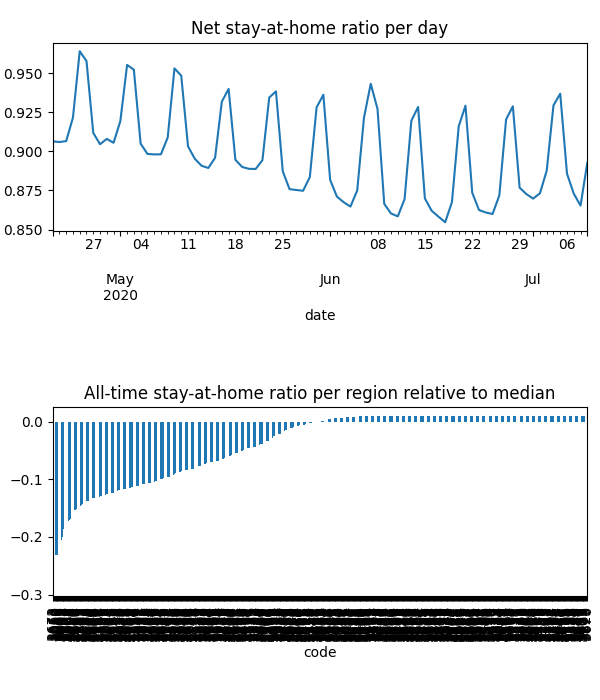

The table this chart was drawn from, first rows:
date, code, km, stay, weight, visit
2020-04-21, 3000, 14.07, 0.7893, 8.466689911998489e-05, 0.01604
2020-04-21, 3002, 9.487, 0.847, 2.529665745188736e-05, 0.003348
2020-04-21, 3003, 12.5, 0.8061, 8.316583278805009e-05, 0.01451
2020-04-21, 3004, 8.981, 0.8648, 5.067666700612e-05, 0.00598
2020-04-21, 3005, 13.05, 0.8138, 2.610071098495869e-06, 0.0004363
2020-04-21, 3006, 10.67, 0.8514, 3.164172390977392e-05, 0.00415
2020-04-21, 3008, 13.92, 0.7923, 7.211299711370415e-05, 0.01347
2020-04-21, 3010, 14.35, 0.784, 1.552057180026456e-05, 0.003028
2020-04-21, 3011, 8.015, 0.8468, 3.799754365503617e-05, 0.005289
2020-04-21, 3012, 8.38, 0.8489, 8.331653965813788e-05, 0.01078
2020-04-21, 3013, 8.193, 0.8514, 3.4638886281969726e-05, 0.004478
2020-04-21, 3015, 7.237, 0.9029, 3.3340725154887577e-05, 0.002644
2020-04-21, 3016, 7.25, 0.9032, 1.26040602851513e-05, 0.001004
2020-04-21, 3018, 10.19, 0.8312, 1.8686498141078978e-05, 0.002558
2020-04-21, 3019, 7.411, 0.8745, 2.486849353754323e-05, 0.002881
2020-04-21, 3020, 8.504, 0.8355, 0.0001213, 0.01607
2020-04-21, 3021, 7.549, 0.9012, 0.0001137, 0.009786
2020-04-21, 3022, 7.573, 0.867, 1.2145530695483875e-05, 0.001394
2020-04-21, 3023, 7.535, 0.901, 0.0001314, 0.009723
2020-04-21, 3024, 11.94, 0.944, 9.844565379215443e-05, 0.005528
2020-04-21, 3025, 9.649, 0.8489, 2.9701189889135255e-05, 0.00331
2020-04-21, 3026, 9.771, 0.7153, 2.7100949005696223e-05, 0.006715
2020-04-21, 3027, 8.372, 0.8774, 2.0932841851420045e-05, 0.002449
2020-04-21, 3028, 9.658, 0.91, 5.673938041490382e-05, 0.004261
2020-04-21, 3029, 9.028, 0.8897, 0.0003266, 0.02417
2020-04-21, 3030, 9.445, 0.8998, 0.0003001, 0.02175
2020-04-21, 3031, 10.67, 0.8385, 4.890992737562748e-05, 0.007036
2020-04-21, 3032, 6.139, 0.8945, 6.94690528143323e-05, 0.00636
2020-04-21, 3033, 6.099, 0.9277, 3.307233677053522e-05, 0.002426
2020-04-21, 3034, 5.86, 0.9029, 2.7076857439207644e-05, 0.002713
2020-04-21, 3036, 7.128, 0.9394, 2.3617231476351376e-05, 0.001386
2020-04-21, 3037, 9.183, 0.9232, 8.654525115340872e-05, 0.006366
2020-04-21, 3038, 8.766, 0.9196, 5.51072407369717e-05, 0.004316
2020-04-21, 3039, 6.193, 0.8931, 3.4939817277182594e-05, 0.003209
2020-04-21, 3040, 6.345, 0.8964, 5.3558931479375516e-05, 0.004503
2020-04-21, 3041, 6.798, 0.897, 4.461933297535865e-05, 0.003778
2020-04-21, 3042, 7.515, 0.8998, 3.120085073961128e-05, 0.002792
2020-04-21, 3043, 9.178, 0.8394, 4.994174978641392e-05, 0.006922
2020-04-21, 3044, 6.41, 0.8942, 4.709995230432707e-05, 0.00461
2020-04-21, 3045, 10.02, 0.8007, 1.9085901670694764e-05, 0.003322
2020-04-21, 3046, 7.186, 0.8921, 8.516949646497068e-05, 0.008114
2020-04-21, 3047, 7.288, 0.8597, 5.3186794651351146e-05, 0.006445
2020-04-21, 3048, 6.753, 0.8607, 2.9782797730556265e-05, 0.003778
2020-04-21, 3049, 5.861, 0.8963, 2.5639773833591315e-05, 0.002698
2020-04-21, 3050, 14.35, 0.784, 2.374444666246579e-06, 0.0004633
2020-04-21, 3051, 14.35, 0.7841, 6.734052434685123e-05, 0.01314
2020-04-21, 3052, 12.31, 0.8269, 5.402072532292852e-05, 0.008355
2020-04-21, 3053, 14.35, 0.784, 5.022182222524371e-05, 0.009798
2020-04-21, 3054, 12.18, 0.8294, 3.502461812045189e-05, 0.005356
2020-04-21, 3055, 6.239, 0.8913, 2.9560892020720132e-05, 0.002897
2020-04-21, 3056, 6.23, 0.8912, 4.6496626142518365e-05, 0.004563
2020-04-21, 3057, 5.733, 0.9033, 1.8350455265044436e-05, 0.001633
2020-04-21, 3058, 6.31, 0.8951, 7.564757016548194e-05, 0.007491
2020-04-21, 3059, 6.295, 0.9192, 6.621595043209859e-05, 0.005325
2020-04-21, 3060, 6.683, 0.8835, 2.458575727194693e-05, 0.002531
2020-04-21, 3061, 7.991, 0.7419, 3.619072305352013e-05, 0.007848
2020-04-21, 3062, 6.747, 0.6695, 8.096365846269647e-06, 0.00253
2020-04-21, 3063, 7.736, 0.9933, 4.441009047242369e-06, 0.0
2020-04-21, 3064, 9.201, 0.9207, 0.0002188, 0.01343
2020-04-21, 3065, 9.829, 0.8437, 1.9866465724571083e-05, 0.002694
... 47,911 more rows
